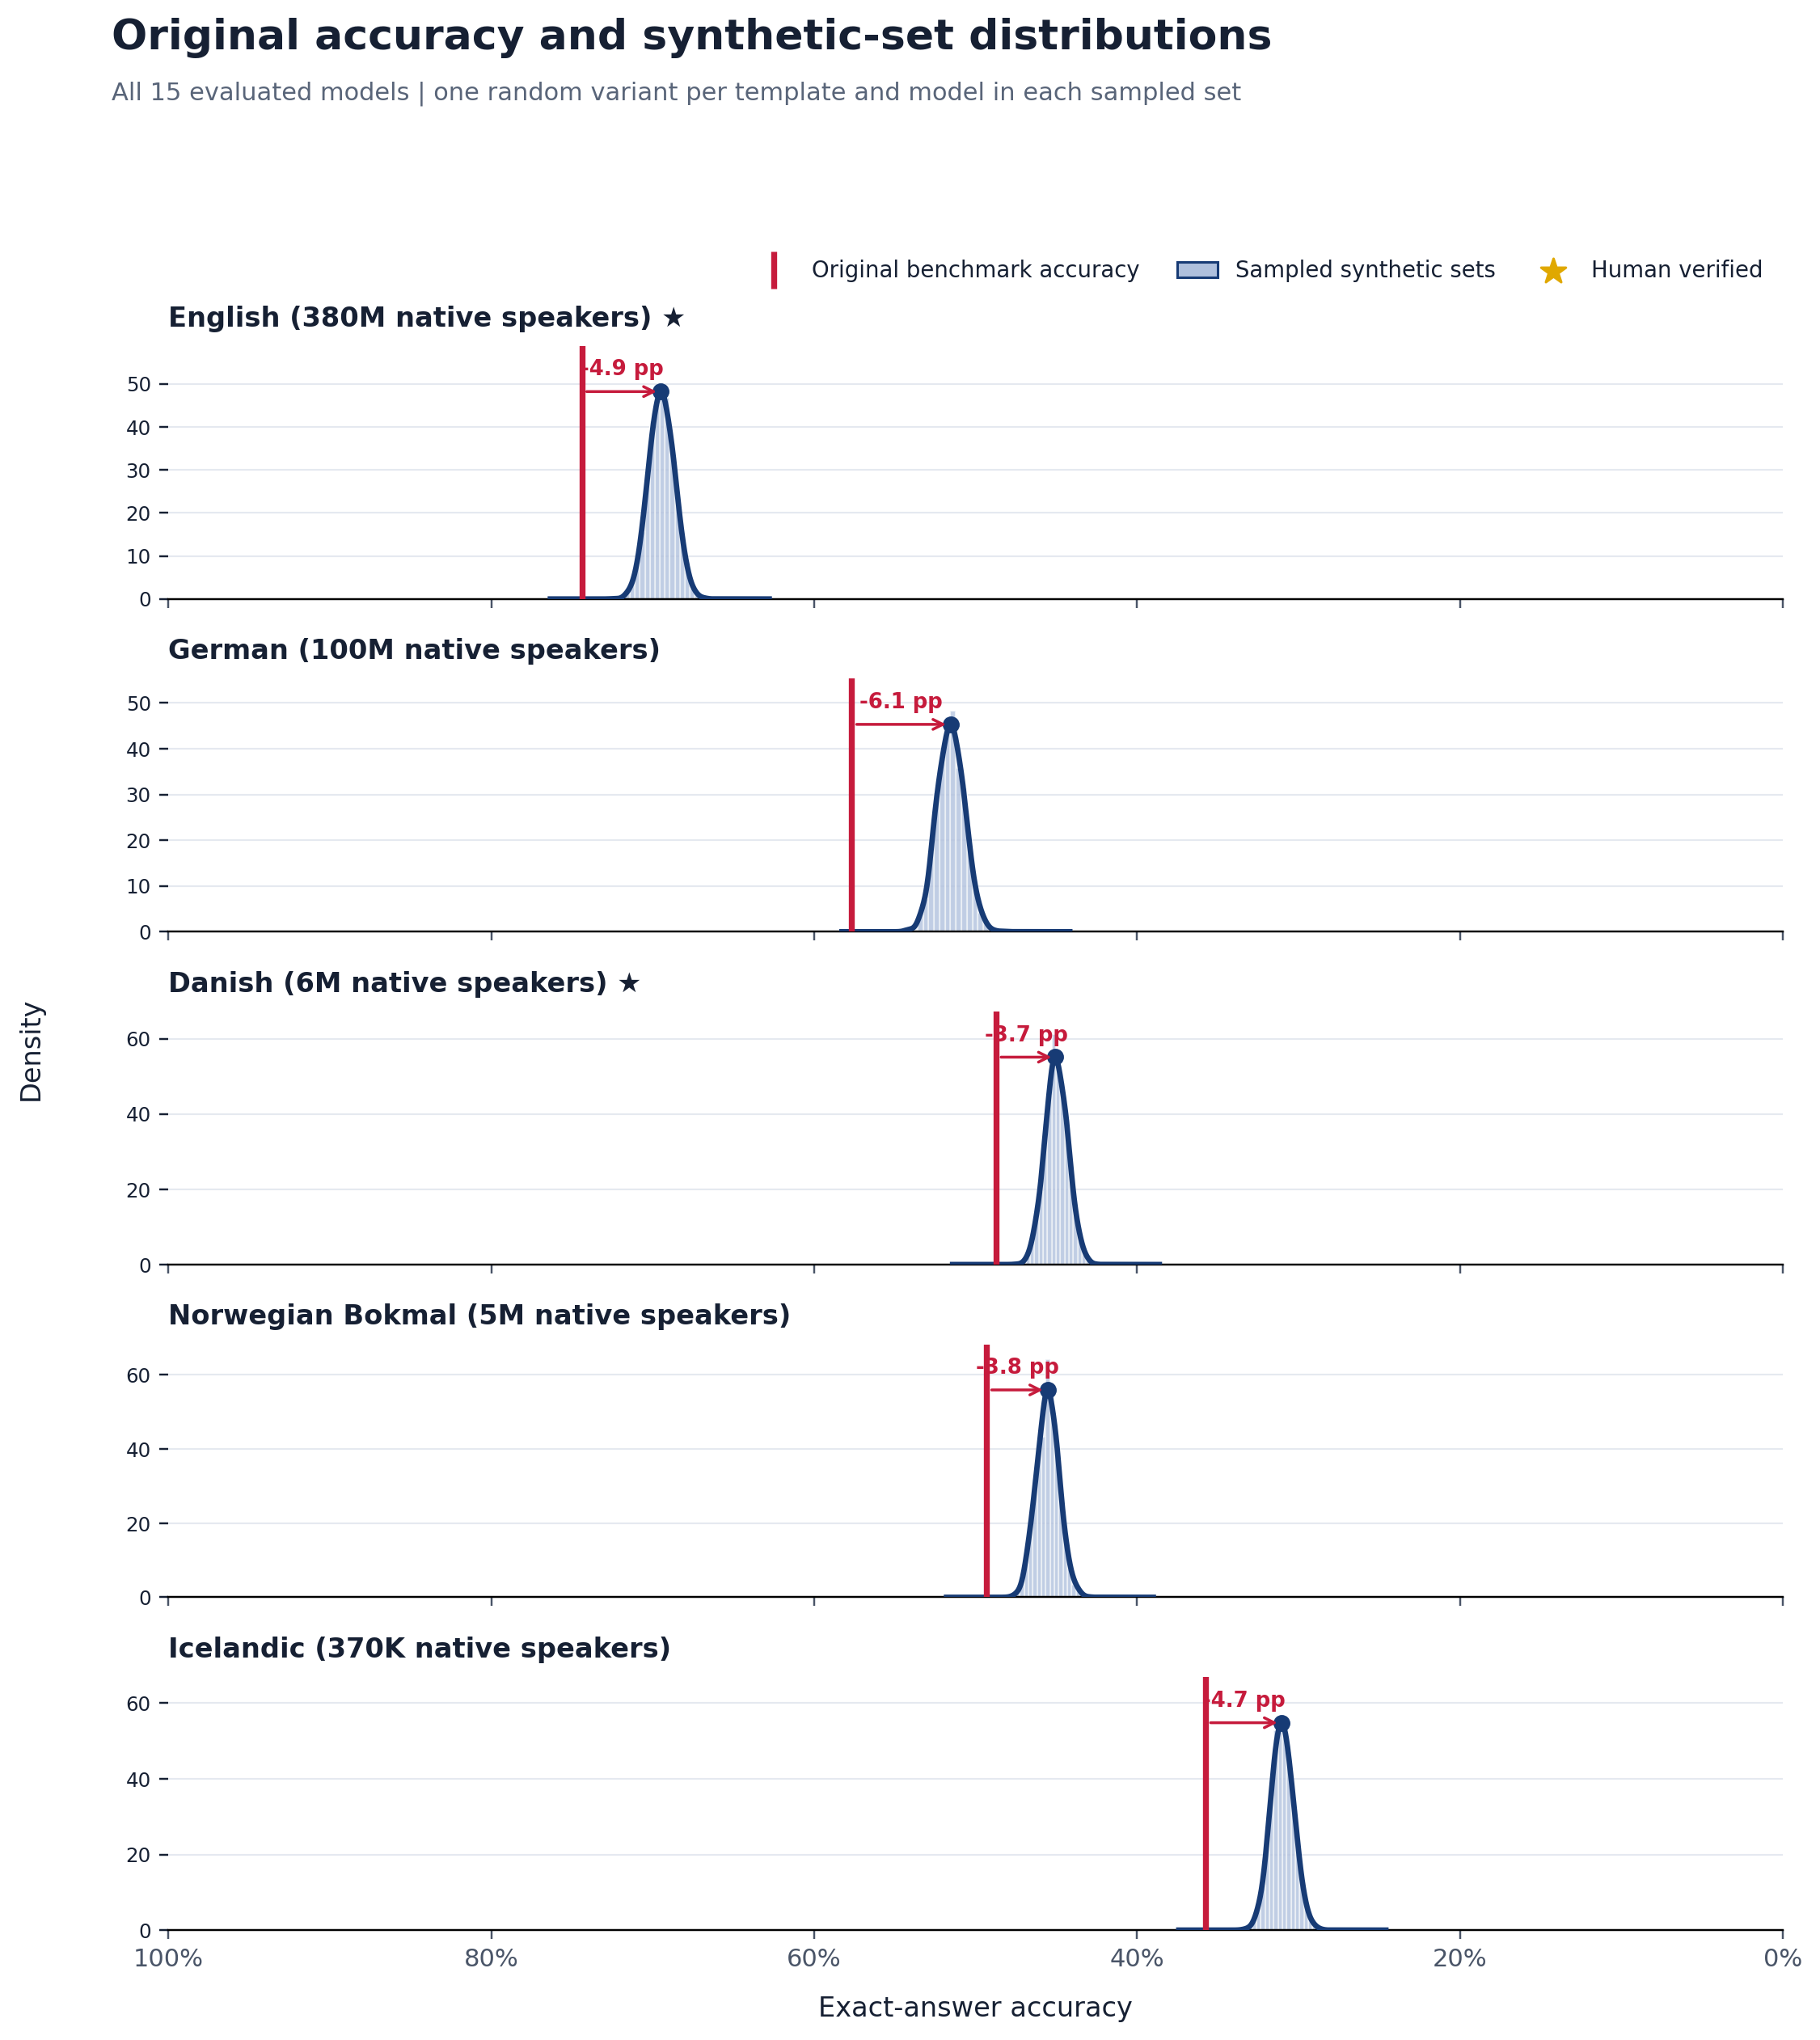

The file beside this chart, header and first rows:
language, language_label, original_accuracy, synthetic_sampled_mean, synthetic_kde_mode, synthetic_minus_original_pp, paired_models, source_templates, sampled_sets
eng, English, 0.7439, 0.6945, 0.6949, -4.942, 14, 1400, 2000
deu, German, 0.5768, 0.5153, 0.5155, -6.146, 14, 1357, 2000
dan, Danish, 0.4873, 0.45, 0.4507, -3.737, 14, 1400, 2000
nob, Norwegian Bokmal, 0.4932, 0.4553, 0.4554, -3.784, 14, 1397, 2000
isl, Icelandic, 0.3576, 0.3101, 0.3105, -4.747, 13, 1288, 2000
